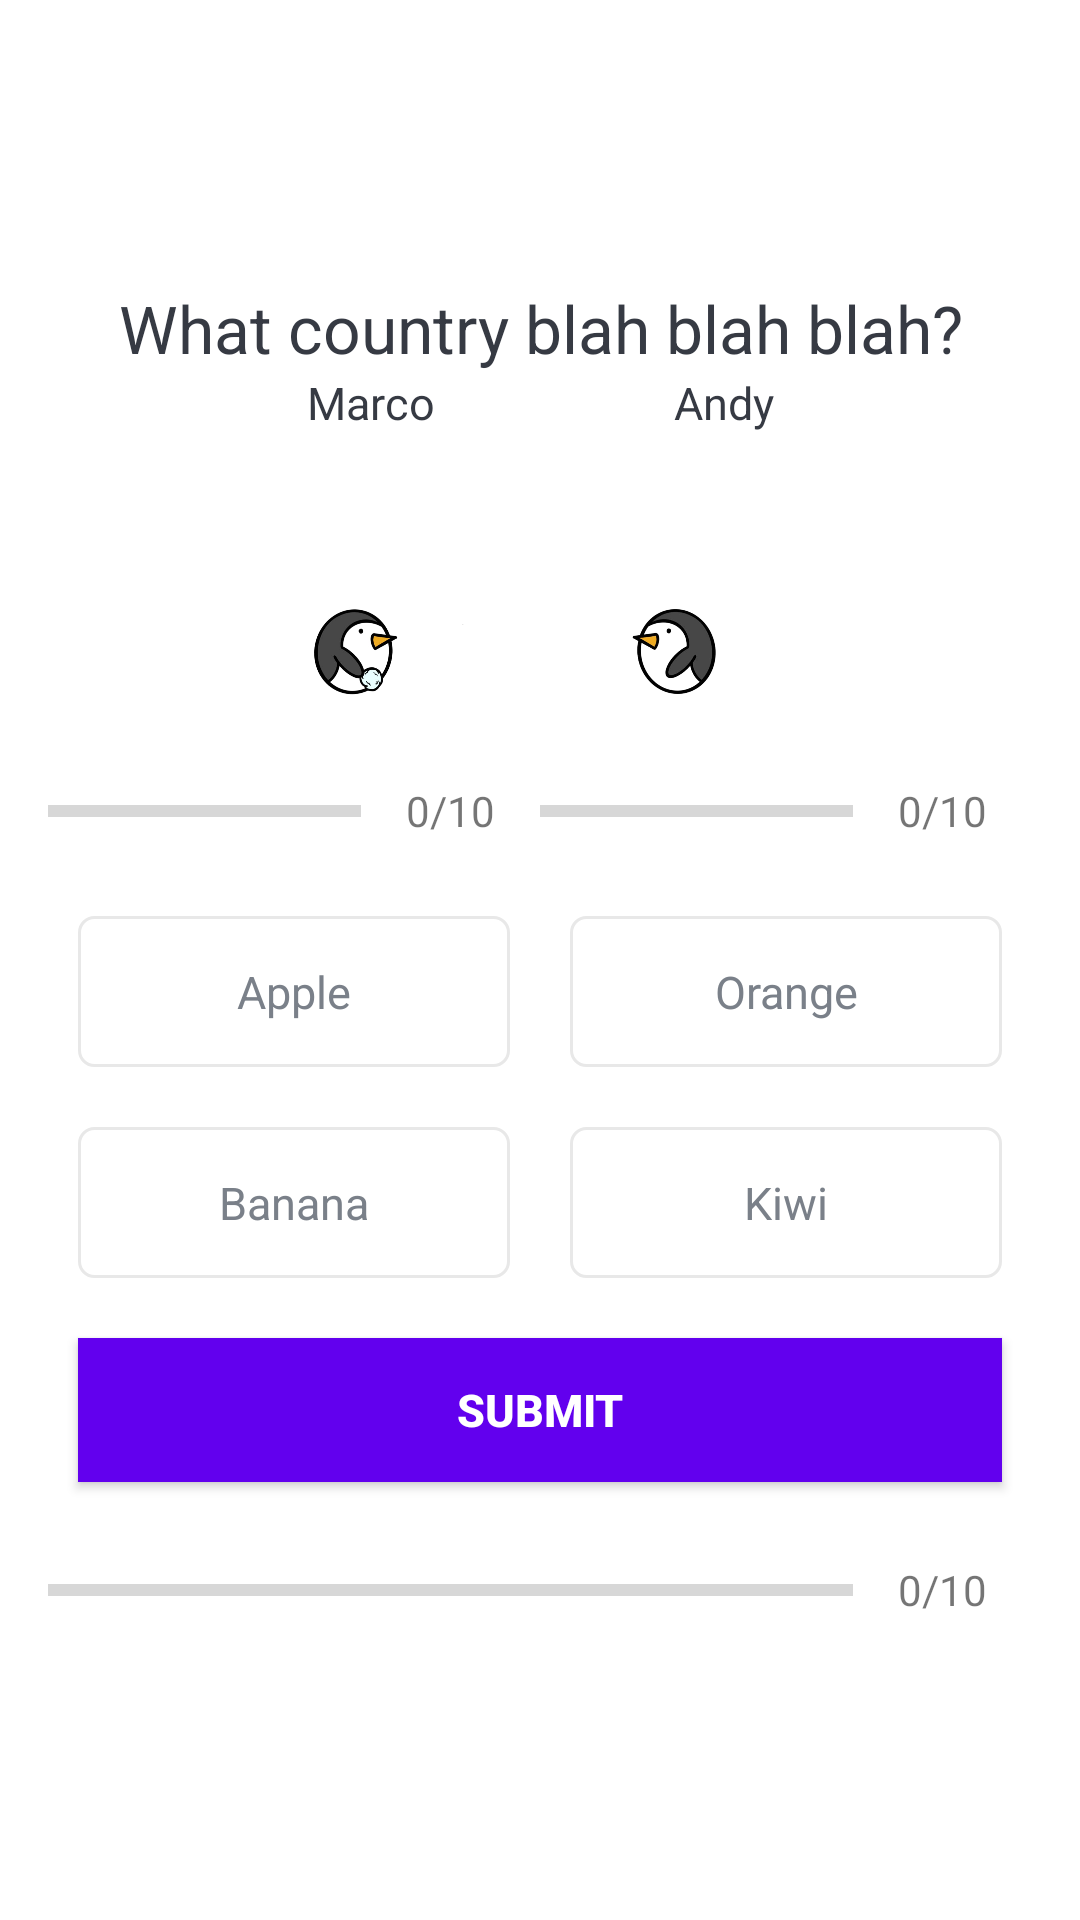

The Android layout XML behind this screen, and the referenced resources:
<!-- AndroidManifest.xml: application theme AppTheme -->
<!-- res/layout/activity_daily_exercise.xml -->
<?xml version="1.0" encoding="utf-8"?>
<ScrollView xmlns:android="http://schemas.android.com/apk/res/android"
    xmlns:app="http://schemas.android.com/apk/res-auto"
    xmlns:tools="http://schemas.android.com/tools"
    android:layout_width="match_parent"
    android:layout_height="match_parent"
    android:fillViewport="true"
    tools:context=".QuizQuestionActivity">

    <LinearLayout
        android:layout_width="match_parent"
        android:layout_height="wrap_content"
        android:orientation="vertical"
        android:padding="16dp"
        android:gravity="center">

        <TextView
            android:id="@+id/tv_question"
            android:layout_width="match_parent"
            android:layout_height="wrap_content"
            android:layout_marginTop="10dp"
            android:gravity="center"
            android:textColor="#363A43"
            android:textSize="22sp"
            android:text="What country blah blah blah?"/>


        <LinearLayout
            android:layout_width="match_parent"
            android:layout_height="wrap_content"
            android:gravity="center"
            android:orientation="horizontal">

            <TextView
                android:id="@+id/tv_your_name"
                android:layout_width="wrap_content"
                android:layout_height="wrap_content"
                android:gravity="center"
                android:text="Marco"
                android:layout_marginRight="50dp"
                android:textColor="#363A43"
                android:textSize="15sp" />

            <TextView
                android:id="@+id/tv_opponent_name"
                android:layout_width="wrap_content"
                android:layout_height="wrap_content"
                android:gravity="center"
                android:text="Andy"
                android:layout_marginLeft="30dp"
                android:textColor="#363A43"
                android:textSize="15sp" />
        </LinearLayout>

        <ImageView
            android:id="@+id/iv_image"
            android:layout_width="200dp"
            android:layout_height="100dp"
            android:src="@drawable/penguin1"/>

        <LinearLayout
            android:id="@+id/ll_progress_details2"
            android:layout_width="match_parent"
            android:layout_height="wrap_content"
            android:layout_marginTop="1dp"
            android:gravity="center_vertical"
            android:orientation="horizontal">

            <ProgressBar
                android:id="@+id/progressBar3"
                style="?android:attr/progressBarStyleHorizontal"
                android:layout_width="0dp"
                android:layout_height="wrap_content"
                android:layout_weight="1"
                android:max="5"
                android:minHeight="50dp"
                android:progress="0"
                android:indeterminate="false"/>
            <TextView
                android:id="@+id/tv_progress3"
                android:layout_width="wrap_content"
                android:layout_height="wrap_content"
                android:gravity="center"
                android:padding="15dp"
                android:textColorHint="#7A8089"
                android:textSize="14sp"
                android:text="0/10"/>

            <ProgressBar
                android:id="@+id/progressBar2"
                style="?android:attr/progressBarStyleHorizontal"
                android:layout_width="0dp"
                android:layout_height="wrap_content"
                android:layout_weight="1"
                android:max="5"
                android:minHeight="50dp"
                android:progress="0"
                android:indeterminate="false"/>
            <TextView
                android:id="@+id/tv_progress2"
                android:layout_width="wrap_content"
                android:layout_height="wrap_content"
                android:gravity="center"
                android:padding="15dp"
                android:textColorHint="#7A8089"
                android:textSize="14sp"
                android:text="0/10"/>


        </LinearLayout>

        <LinearLayout
            android:layout_width="match_parent"
            android:layout_height="wrap_content"
            android:gravity="center_vertical"
            android:orientation="horizontal">
            <TextView
                android:id="@+id/tv_option_one"
                android:layout_width="0dp"
                android:layout_weight="1"
                android:layout_height="wrap_content"
                android:layout_margin="10dp"
                android:background="@drawable/default_option_border_bg"
                android:gravity="center"
                android:padding="15dp"
                android:textColor="#7A8089"
                android:textSize="15sp"
                android:text="Apple"/>
            <TextView
                android:id="@+id/tv_option_two"
                android:layout_width="0dp"
                android:layout_weight="1"
                android:layout_height="wrap_content"
                android:layout_margin="10dp"
                android:background="@drawable/default_option_border_bg"
                android:gravity="center"
                android:padding="15dp"
                android:textColor="#7A8089"
                android:textSize="15sp"
                android:text="Orange"/>
        </LinearLayout>

        <LinearLayout
            android:layout_width="match_parent"
            android:layout_height="wrap_content"
            android:gravity="center_vertical"
            android:orientation="horizontal">
            <TextView
                android:id="@+id/tv_option_three"
                android:layout_width="0dp"
                android:layout_weight="1"
                android:layout_height="wrap_content"
                android:layout_margin="10dp"
                android:background="@drawable/default_option_border_bg"
                android:gravity="center"
                android:padding="15dp"
                android:textColor="#7A8089"
                android:textSize="15sp"
                android:text="Banana"/>
            <TextView
                android:id="@+id/tv_option_four"
                android:layout_width="0dp"
                android:layout_weight="1"
                android:layout_height="wrap_content"
                android:layout_margin="10dp"
                android:background="@drawable/default_option_border_bg"
                android:gravity="center"
                android:padding="15dp"
                android:textColor="#7A8089"
                android:textSize="15sp"
                android:text="Kiwi"/>
        </LinearLayout>




        <Button
            android:id="@+id/btn_submit"
            android:layout_width="match_parent"
            android:layout_height="wrap_content"
            android:layout_margin="10dp"
            android:background="@color/colorPrimary"
            android:text="Submit"
            android:textColor="@android:color/white"
            android:textSize="15sp"
            android:textStyle="bold"/>

        <LinearLayout
            android:id="@+id/ll_progress_details"
            android:layout_width="match_parent"
            android:layout_height="wrap_content"
            android:layout_marginTop="1dp"
            android:gravity="center_vertical"
            android:orientation="horizontal">

            <ProgressBar
                android:id="@+id/progressBar"
                style="?android:attr/progressBarStyleHorizontal"
                android:layout_width="0dp"
                android:layout_height="wrap_content"
                android:layout_weight="1"
                android:max="1"
                android:minHeight="50dp"
                android:progress="0"
                android:indeterminate="false"/>
            <TextView
                android:id="@+id/tv_progress"
                android:layout_width="wrap_content"
                android:layout_height="wrap_content"
                android:gravity="center"
                android:padding="15dp"
                android:textColorHint="#7A8089"
                android:textSize="14sp"
                android:text="0/10"/>
        </LinearLayout>


    </LinearLayout>

</ScrollView>
<!-- resources referenced by this layout -->
<resources>
  <!-- drawable default_option_border_bg (drawable) -->
  <?xml version="1.0" encoding="utf-8"?>
  <shape xmlns:android="http://schemas.android.com/apk/res/android" android:shape="rectangle">
      <stroke
          android:width="1dp"
          android:color="#E8E8E8"/>
      <solid android:color="@android:color/white"/>
      <corners android:radius="5dp"/>
  </shape>
  <!-- drawable penguin1: jpeg bitmap (drawable, 26818 bytes) -->
  <!-- not gathered from this repository: default colours our renderer supplied (Android Studio template values) -->
  <color name="colorPrimary">#FF6200EE</color>
</resources>
